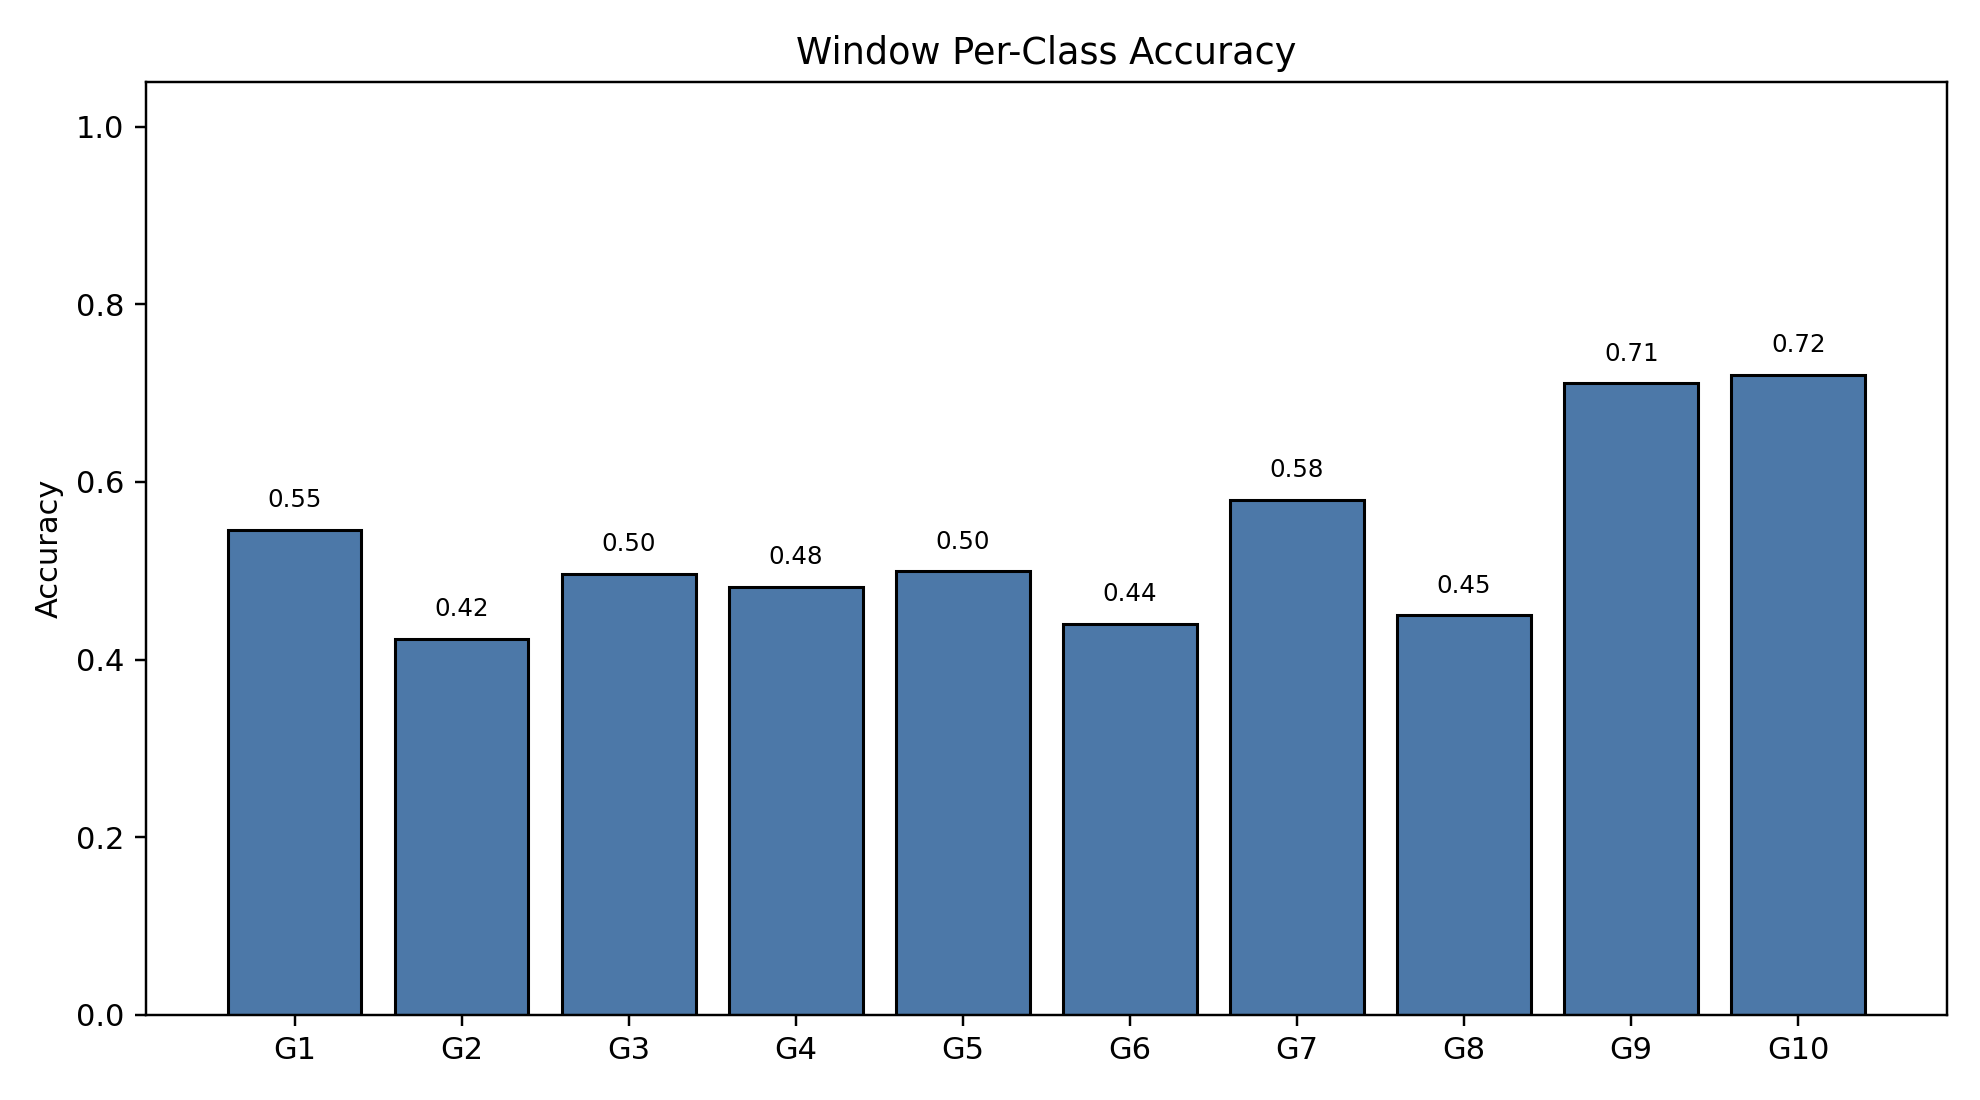

Data behind this chart, as committed beside it:
class_index, gesture_id, support, correct, accuracy
0, 1, 791, 432, 0.5461
1, 2, 692, 293, 0.4234
2, 3, 766, 380, 0.4961
3, 4, 743, 358, 0.4818
4, 5, 735, 367, 0.4993
5, 6, 763, 336, 0.4404
6, 7, 754, 437, 0.5796
7, 8, 707, 318, 0.4498
8, 9, 688, 489, 0.7108
9, 10, 683, 492, 0.7204
